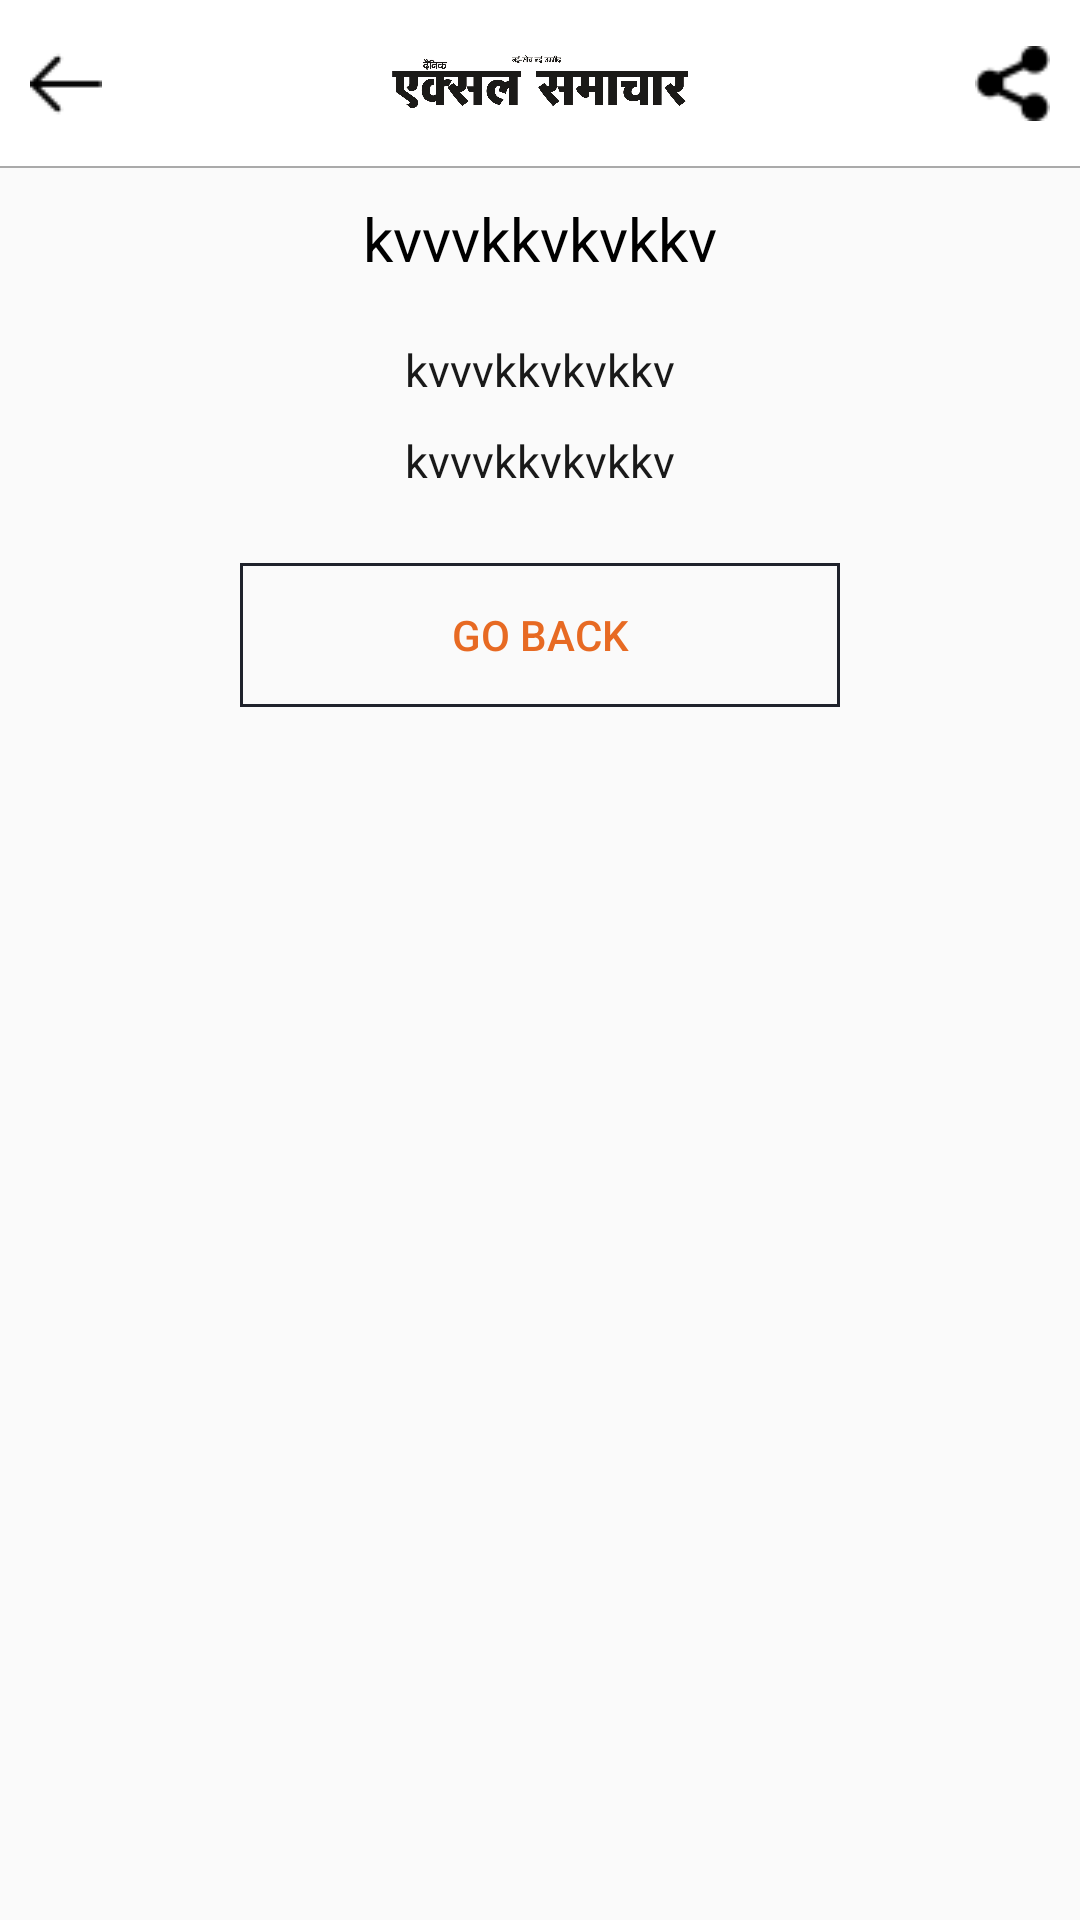

The Android layout XML behind this screen, and the referenced resources:
<!-- AndroidManifest.xml: application theme AppTheme -->
<!-- res/layout/activity_news_detail_show.xml -->
<?xml version="1.0" encoding="utf-8"?>
<LinearLayout xmlns:android="http://schemas.android.com/apk/res/android"
    xmlns:tools="http://schemas.android.com/tools"
    android:id="@+id/activity_news_detail_show"
    android:layout_width="match_parent"
    android:layout_height="match_parent"
    android:orientation="vertical"
    tools:context="com.extralarge.fujitsu.xl.ReporterSection.NewsDetailShow">

    <RelativeLayout
        android:layout_width="match_parent"
        android:layout_height="?attr/actionBarSize"
        android:background="@color/white">
        <ImageView
            android:id="@+id/back_image"
            android:layout_centerVertical="true"
            android:layout_width="wrap_content"
            android:layout_height="wrap_content"
            android:src="@drawable/leftarrow"
            android:layout_marginLeft="10dp"/>
        <ImageView
            android:id="@+id/excellogo"
            android:layout_width="100dp"
            android:layout_height="60dp"
          android:layout_marginLeft="130dp"
            android:src="@drawable/exceldainik" />

        <ImageView
            android:id="@+id/share_image"
            android:layout_width="25dp"
            android:layout_height="25dp"
            android:layout_marginRight="10dp"
            android:layout_alignParentRight="true"
            android:layout_centerVertical="true"
            android:src="@drawable/share"/>
        <View
            android:layout_width="match_parent"
            android:layout_height="1dip"
            android:background="@android:color/darker_gray"
            android:layout_below="@+id/share_image"
            android:layout_marginTop="15dp"
         />


    </RelativeLayout>


    
        
        
        
        
        
        
        

        
            
            
            
            
            
            

    

    <ScrollView
        android:layout_width="match_parent"
        android:layout_height="match_parent"
        xmlns:android="http://schemas.android.com/apk/res/android" >

        <LinearLayout
            android:layout_width="match_parent"
            android:orientation="vertical"
            android:layout_height="match_parent">

    <TextView
        android:layout_width="match_parent"
        android:layout_height="wrap_content"
        android:id="@+id/newsheadline"
        android:textSize="20dp"
        android:gravity="center"
        android:text="kvvvkkvkvkkv"
        android:textColor="@color/black"
        android:layout_marginTop="10dp"
        android:layout_marginLeft="10dp"
        android:layout_marginRight="10dp"/>

    <ImageView
        android:layout_width="match_parent"
        android:layout_height="wrap_content"
        android:id="@+id/newsimage"
        android:adjustViewBounds="true"
        android:maxWidth="420dp"
        android:maxHeight="420dp"
        android:scaleType="fitCenter"
        android:layout_marginTop="10dp"
        android:layout_marginLeft="10dp"
        android:layout_marginRight="10dp"/>

    <TextView
        android:layout_width="match_parent"
        android:layout_height="wrap_content"
        android:id="@+id/newstype"
        android:textSize="15dp"
        android:text="kvvvkkvkvkkv"
        android:gravity="center"
        android:textColor="#191919"
        android:layout_marginTop="10dp"
        android:layout_marginLeft="10dp"
        android:layout_marginRight="10dp"/>

    <TextView
        android:layout_width="match_parent"
        android:layout_height="wrap_content"
        android:id="@+id/newscontent"
        android:textSize="15dp"
        android:layout_marginTop="10dp"
        android:text="kvvvkkvkvkkv"
        android:gravity="center"
        android:textColor="#191919"
        android:layout_marginLeft="10dp"
        android:layout_marginRight="10dp"/>


    <Button
        android:id="@+id/back_btn"
        android:layout_width="200dp"
        android:layout_height="wrap_content"
        android:background="@drawable/btn"
        android:layout_marginTop="24dp"
        android:textColor="#e76a23"
        android:layout_marginBottom="24dp"
        android:padding="12dp"
        android:text="Go Back"
        android:layout_gravity="center"/>


    <TextView
        android:layout_width="match_parent"
        android:layout_height="wrap_content"
        android:id="@+id/newsimgcaption"
        android:textSize="20dp"
        android:layout_marginTop="10dp"
        android:layout_marginLeft="10dp"
        android:layout_marginRight="10dp"/>

        </LinearLayout>

    </ScrollView>

</LinearLayout>
<!-- resources referenced by this layout -->
<resources>
  <color name="black">#000</color>
  <color name="orange">#f13b51</color>
  <color name="white">#FFF</color>
  <!-- drawable btn (drawable) -->
  <?xml version="1.0" encoding="utf-8"?>
  <selector xmlns:android="http://schemas.android.com/apk/res/android">
  
  <item android:state_pressed="false">
      <shape android:shape="rectangle">
          <gradient android:startColor="#00ffffff" android:centerColor="#00ffffff" android:endColor="#00ffffff" android:angle="90"/>
          <corner android:radius="2dp"/>
          <stroke android:width="1dp" android:color="#1f222b"/>
          <padding android:left="15dp" android:right="15dp" android:top="15dp" android:bottom="15dp"/>
      </shape>
  </item>
  <item android:state_pressed="true">
      <shape android:shape="rectangle">
          <gradient android:startColor="#1f222b" android:centerColor="#1f222b" android:endColor="#1f222b" android:angle="90"/>
          <corner android:radius="2dp"/>
          <stroke android:width="1dp" android:color="#ffff"/>
          <padding android:left="15dp" android:right="15dp" android:top="15dp" android:bottom="15dp"/>
      </shape>
  </item>
  
  
  </selector>
  <!-- drawable exceldainik: png bitmap (drawable, 237878 bytes) -->
  <!-- drawable leftarrow: png bitmap (drawable, 382 bytes) -->
  <!-- drawable share: png bitmap (drawable, 559 bytes) -->
  <!-- drawable shareone: png bitmap (drawable, 559 bytes) -->
  <style name="AppTheme" parent="Theme.AppCompat.Light.NoActionBar">
          
          <item name="colorPrimary">@color/orange</item>
          <item name="colorPrimaryDark">@android:color/holo_orange_dark</item>
          <item name="drawerArrowStyle">@style/DrawerArrowStyle</item>
      </style>
  <style name="DrawerArrowStyle" parent="@style/Widget.AppCompat.DrawerArrowToggle">
          <item name="spinBars">true</item>
          <item name="color">@android:color/black</item>
      </style>
</resources>
